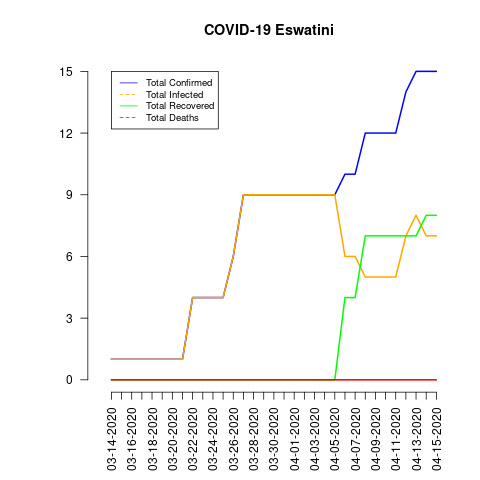

Values plotted in this chart, from the file beside it:
date, total_confirmed, total_deaths, total_recovered, total_infected, mortality_rate, recovery_rate, daily_growth_rate
03-14-2020, 1, 0, 0, 1, 0.0, 0.0, 0
03-15-2020, 1, 0, 0, 1, 0.0, 0.0, 0.0
03-16-2020, 1, 0, 0, 1, 0.0, 0.0, 0.0
03-17-2020, 1, 0, 0, 1, 0.0, 0.0, 0.0
03-18-2020, 1, 0, 0, 1, 0.0, 0.0, 0.0
03-19-2020, 1, 0, 0, 1, 0.0, 0.0, 0.0
03-20-2020, 1, 0, 0, 1, 0.0, 0.0, 0.0
03-21-2020, 1, 0, 0, 1, 0.0, 0.0, 0.0
03-22-2020, 4, 0, 0, 4, 0.0, 0.0, 3.0
03-23-2020, 4, 0, 0, 4, 0.0, 0.0, 0.0
03-24-2020, 4, 0, 0, 4, 0.0, 0.0, 0.0
03-25-2020, 4, 0, 0, 4, 0.0, 0.0, 0.0
03-26-2020, 6, 0, 0, 6, 0.0, 0.0, 0.5
03-27-2020, 9, 0, 0, 9, 0.0, 0.0, 0.5
03-28-2020, 9, 0, 0, 9, 0.0, 0.0, 0.0
03-29-2020, 9, 0, 0, 9, 0.0, 0.0, 0.0
03-30-2020, 9, 0, 0, 9, 0.0, 0.0, 0.0
03-31-2020, 9, 0, 0, 9, 0.0, 0.0, 0.0
04-01-2020, 9, 0, 0, 9, 0.0, 0.0, 0.0
04-02-2020, 9, 0, 0, 9, 0.0, 0.0, 0.0
04-03-2020, 9, 0, 0, 9, 0.0, 0.0, 0.0
04-04-2020, 9, 0, 0, 9, 0.0, 0.0, 0.0
04-05-2020, 9, 0, 0, 9, 0.0, 0.0, 0.0
04-06-2020, 10, 0, 4, 6, 0.0, 40.0, 0.1111
04-07-2020, 10, 0, 4, 6, 0.0, 40.0, 0.0
04-08-2020, 12, 0, 7, 5, 0.0, 58.33, 0.2
04-09-2020, 12, 0, 7, 5, 0.0, 58.33, 0.0
04-10-2020, 12, 0, 7, 5, 0.0, 58.33, 0.0
04-11-2020, 12, 0, 7, 5, 0.0, 58.33, 0.0
04-12-2020, 14, 0, 7, 7, 0.0, 50.0, 0.1667
04-13-2020, 15, 0, 7, 8, 0.0, 46.67, 0.07143
04-14-2020, 15, 0, 8, 7, 0.0, 53.33, 0.0
04-15-2020, 15, 0, 8, 7, 0.0, 53.33, 0.0
